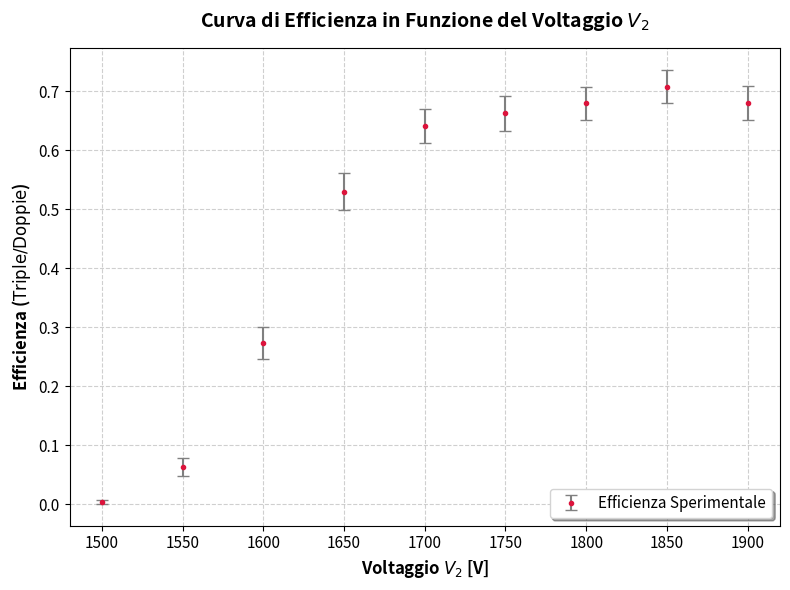

Write Python code to recreate this figure.
import numpy as np
import matplotlib.pyplot as plt

# Dati sperimentali
v2 = np.array([1500, 1550, 1600, 1650, 1700, 1750, 1800, 1850, 1900])
pmt1 = np.array([29048, 29255, 29445, 29373, 29567, 29546, 29850, 30477, 29926])
pmt2 = np.array([5, 39, 210, 577, 1504, 6528, 9052, 10169, 11229])
pmt3 = np.array([73023, 66213, 66153, 67920, 66762, 70906, 66639, 66554, 66374])
doppie = np.array([274, 270, 268, 251, 273, 258, 278, 250, 253])
triple = np.array([1, 17, 73, 133, 175, 171, 189, 177, 172])

# Calcolo dell'efficienza e della sua incertezza binomiale
efficienza = triple / doppie
eff_err = np.sqrt(efficienza * (1 - efficienza) / doppie)

# Stampa dei valori calcolati per controllo
for v, eff, err in zip(v2, efficienza, eff_err):
    print(f"V2 = {v} V | Efficienza = {eff:.4f} ± {err:.4f}")

# Plot con grafica curata
plt.figure(figsize=(8, 6))
plt.errorbar(v2, efficienza, yerr=eff_err, fmt=".", color="crimson", ecolor="gray", 
             elinewidth=1.5, capsize=4, markersize=6, label="Efficienza Sperimentale")

# Personalizzazione di layout, titoli ed etichette ingrandite
plt.title("Curva di Efficienza in Funzione del Voltaggio $V_2$", fontsize=14, fontweight="bold", pad=15)
plt.xlabel(r"Voltaggio $V_2$ [V]", fontsize=12, fontweight="bold")
plt.ylabel(r"Efficienza ($\text{Triple} / \text{Doppie}$)", fontsize=12, fontweight="bold")

plt.xticks(fontsize=11)
plt.yticks(fontsize=11)

plt.grid(True, linestyle="--", alpha=0.6)
plt.legend(fontsize=11, frameon=True, facecolor="white", edgecolor="lightgray", shadow=True, loc="lower right")
plt.tight_layout()

plt.show()
